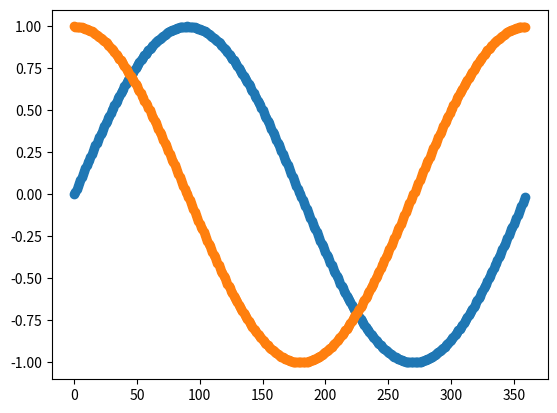

Source code (Python):
import  numpy as np
import math
import matplotlib.pyplot as plt

range=360
array=np.arange(0,range)
angle_array=(array*math.pi)/180
sin_array=np.sin(angle_array)
cos_array=np.cos(angle_array)

plt.scatter(array,sin_array)
plt.scatter(array,cos_array)
plt.show()
